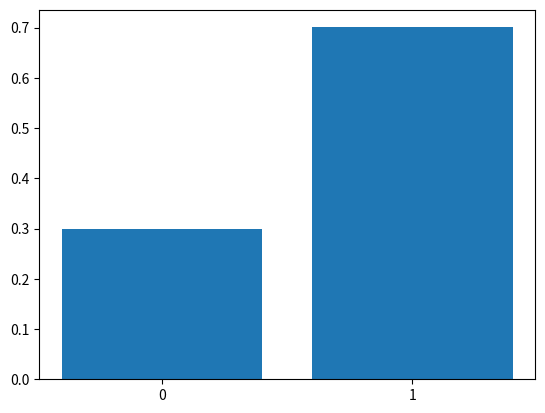
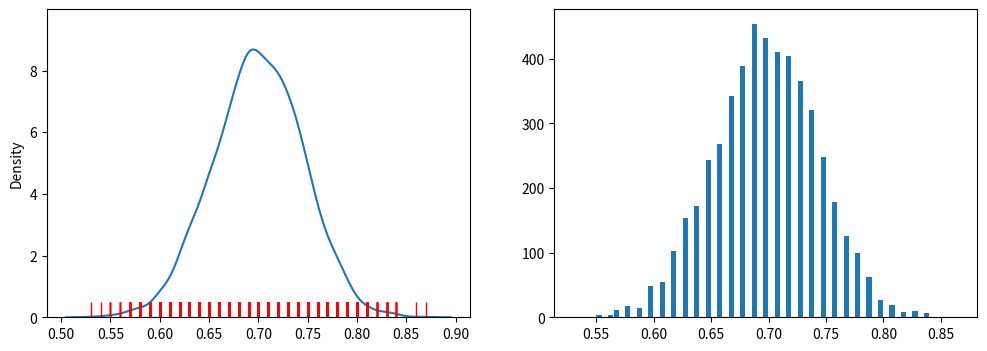
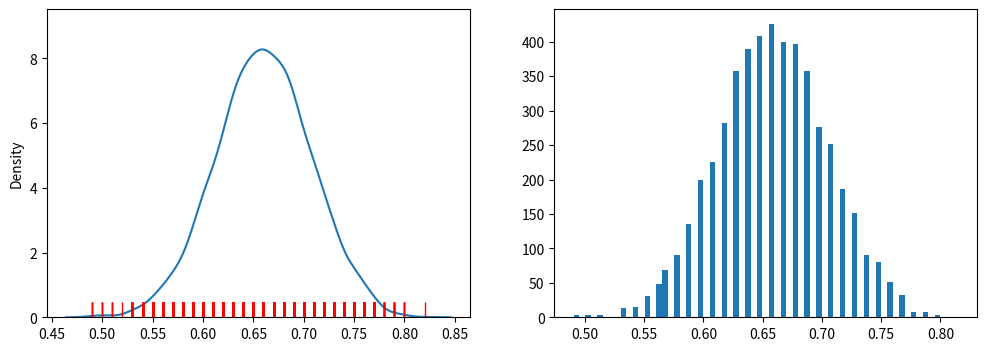

These figures' Python source, in order:
# ---
# jupyter:
#   jupytext:
#     cell_markers: '"""'
#     text_representation:
#       extension: .py
#       format_name: percent
#       format_version: '1.3'
#       jupytext_version: 1.19.1
#   kernelspec:
#     display_name: .venv
#     language: python
#     name: python3
# ---
# %% [markdown]
r"""
# Is the z-transform of the sampling distribution of the sample mean of a binomial RV normally distributed?
"""

# %%
import numpy as np
import pandas as pd
import matplotlib.pyplot as plt
import seaborn as sns

# %% [markdown]
r"""
Let's create a binomial distribution with $p=0.7$.
"""

# %%
data = np.random.choice([1, 0], 30000, p=[0.7, 0.3])
data[:20]

# %%
data_mean = np.mean(data)
data_var = np.var(data)

# %%
data_pmf = pd.Series(data).value_counts(normalize=True).sort_index()
data_pmf

# %%
fig, ax = plt.subplots()
ax.bar(data_pmf.index, data_pmf)
ax.set_xticks([0, 1])
plt.show()

# %% [markdown]
r"""
Looks about right.
"""

# %% [markdown]
r"""
## z-transformation using "normal" sampling

As you can see, CLT also works on binomial distribution.
"""

# %%
means = [np.mean(np.random.choice(data, 100)) for _ in range(5000)]
bins = np.arange(np.min(means), np.max(means), 0.005)

# %%
fig, ax = plt.subplots(1, 2, figsize=(12, 4))
sns.kdeplot(means, ax=ax[0])
sns.rugplot(means, color="red", height=0.05, ax=ax[0])
ax[1].hist(means, bins=bins, rwidth=0.9)
plt.show()

# %% [markdown]
r"""
But does bootstraping work on binomial distribution?
"""

# %%
sample = np.random.choice(data, 100)
means_bootstrap = [
    np.mean(np.random.choice(sample, len(sample), replace=True)) for _ in range(5000)
]
bins_bootstrap = np.arange(np.min(means_bootstrap), np.max(means_bootstrap), 0.005)

# %%
fig, ax = plt.subplots(1, 2, figsize=(12, 4))
sns.kdeplot(means_bootstrap, ax=ax[0])
sns.rugplot(means_bootstrap, color="red", height=0.05, ax=ax[0])
ax[1].hist(means_bootstrap, bins=bins_bootstrap, rwidth=0.9)
plt.show()

# %% [markdown]
r"""
Yes, it works. Because bootstrap will work where the CLT works.
"""
